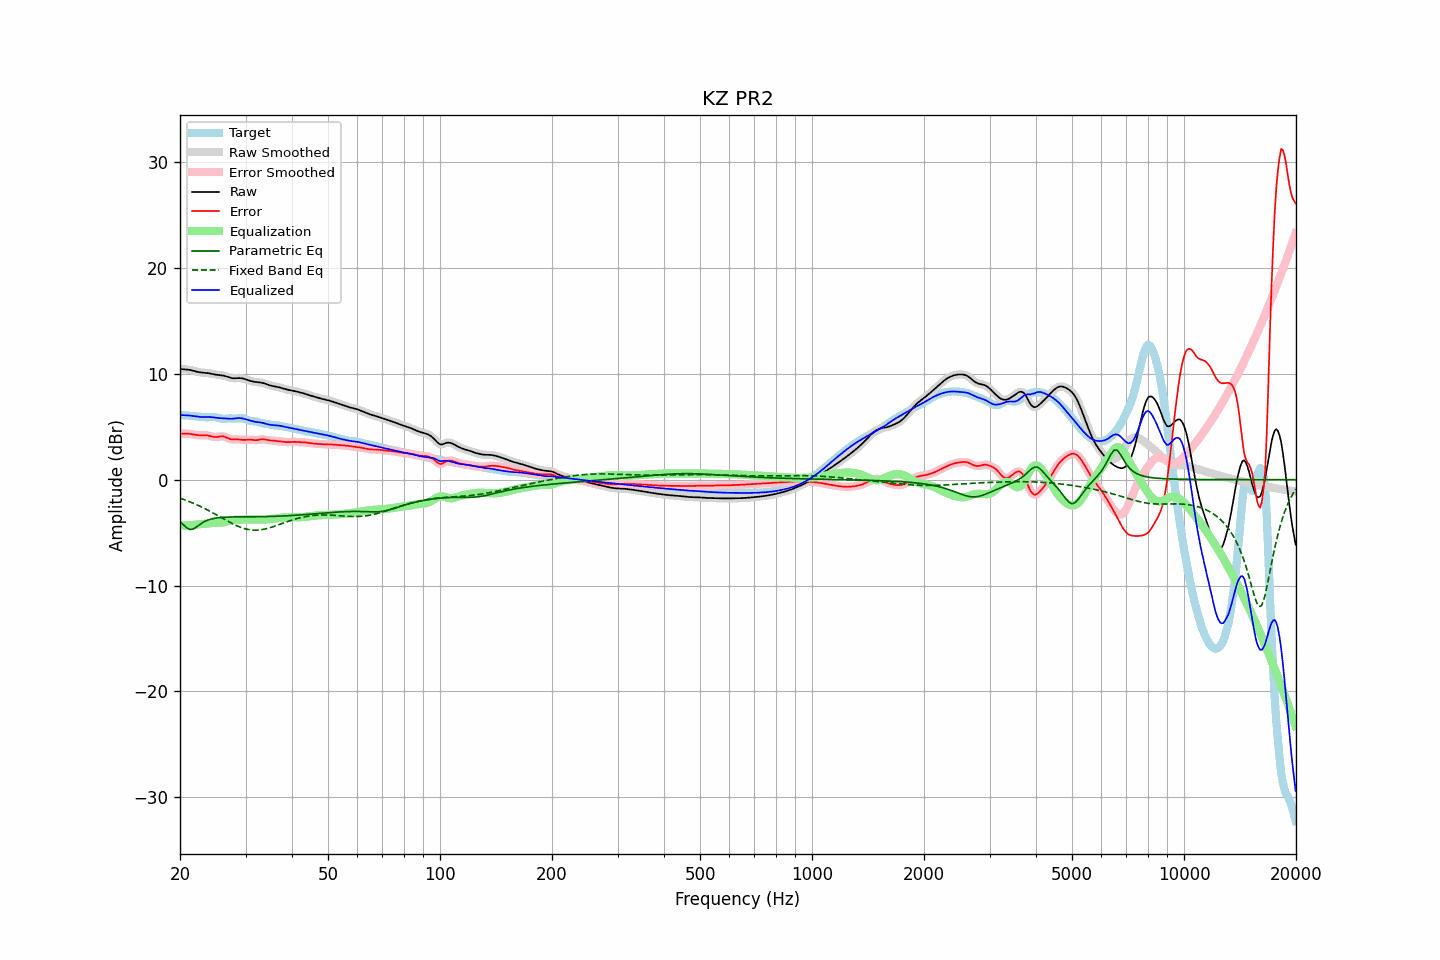

Values plotted in this chart, from the file beside it:
frequency, raw, error, smoothed, error_smoothed, equalization, parametric_eq, fixed_band_eq, equalized_raw, equalized_smoothed, target
20.00, 10.46, 4.35, 10.46, 4.35, -4.36, -3.95, -1.75, 6.11, 6.10, 6.12
20.20, 10.45, 4.34, 10.45, 4.35, -4.35, -4.10, -1.81, 6.09, 6.10, 6.10
20.40, 10.43, 4.34, 10.44, 4.35, -4.35, -4.25, -1.86, 6.09, 6.09, 6.09
20.61, 10.42, 4.34, 10.42, 4.34, -4.34, -4.39, -1.91, 6.08, 6.08, 6.08
20.81, 10.41, 4.34, 10.41, 4.34, -4.33, -4.53, -1.97, 6.08, 6.08, 6.07
21.02, 10.39, 4.34, 10.39, 4.34, -4.32, -4.62, -2.03, 6.07, 6.07, 6.05
21.23, 10.37, 4.33, 10.37, 4.33, -4.31, -4.70, -2.09, 6.06, 6.06, 6.04
21.44, 10.34, 4.31, 10.34, 4.31, -4.30, -4.69, -2.15, 6.04, 6.04, 6.03
21.66, 10.30, 4.28, 10.30, 4.28, -4.28, -4.68, -2.21, 6.02, 6.02, 6.01
21.87, 10.26, 4.25, 10.26, 4.25, -4.26, -4.59, -2.27, 6.00, 6.00, 6.00
22.09, 10.21, 4.23, 10.21, 4.23, -4.24, -4.50, -2.34, 5.97, 5.97, 5.99
22.31, 10.18, 4.21, 10.18, 4.21, -4.22, -4.38, -2.41, 5.95, 5.95, 5.97
22.54, 10.15, 4.19, 10.15, 4.19, -4.21, -4.27, -2.48, 5.93, 5.93, 5.95
22.76, 10.12, 4.19, 10.12, 4.19, -4.20, -4.16, -2.55, 5.92, 5.92, 5.93
22.99, 10.11, 4.20, 10.11, 4.20, -4.20, -4.06, -2.62, 5.91, 5.91, 5.91
23.22, 10.10, 4.20, 10.10, 4.20, -4.19, -3.98, -2.70, 5.91, 5.91, 5.90
23.45, 10.09, 4.20, 10.09, 4.20, -4.17, -3.90, -2.78, 5.92, 5.92, 5.89
23.69, 10.07, 4.18, 10.07, 4.18, -4.15, -3.84, -2.86, 5.92, 5.92, 5.89
23.92, 10.05, 4.15, 10.05, 4.15, -4.13, -3.78, -2.93, 5.92, 5.92, 5.90
24.16, 10.02, 4.11, 10.02, 4.11, -4.11, -3.74, -3.02, 5.91, 5.91, 5.91
24.40, 9.99, 4.08, 9.99, 4.07, -4.09, -3.69, -3.10, 5.90, 5.90, 5.91
24.65, 9.95, 4.04, 9.96, 4.05, -4.08, -3.66, -3.18, 5.88, 5.88, 5.91
24.89, 9.92, 4.03, 9.93, 4.03, -4.07, -3.63, -3.27, 5.85, 5.86, 5.89
25.14, 9.90, 4.04, 9.90, 4.04, -4.07, -3.61, -3.35, 5.83, 5.84, 5.86
25.39, 9.88, 4.06, 9.88, 4.06, -4.07, -3.59, -3.44, 5.82, 5.82, 5.83
25.65, 9.87, 4.08, 9.87, 4.08, -4.06, -3.58, -3.52, 5.81, 5.81, 5.79
25.91, 9.85, 4.09, 9.85, 4.09, -4.05, -3.56, -3.61, 5.80, 5.80, 5.76
26.16, 9.83, 4.08, 9.82, 4.08, -4.03, -3.55, -3.70, 5.80, 5.79, 5.74
26.43, 9.79, 4.04, 9.79, 4.04, -4.00, -3.54, -3.78, 5.79, 5.78, 5.75
26.69, 9.74, 3.98, 9.74, 3.98, -3.97, -3.54, -3.87, 5.77, 5.77, 5.76
26.96, 9.69, 3.91, 9.68, 3.91, -3.93, -3.53, -3.95, 5.76, 5.76, 5.78
27.23, 9.63, 3.84, 9.64, 3.85, -3.89, -3.53, -4.03, 5.75, 5.75, 5.79
27.50, 9.60, 3.81, 9.60, 3.81, -3.85, -3.52, -4.11, 5.75, 5.75, 5.79
27.77, 9.58, 3.80, 9.58, 3.80, -3.82, -3.52, -4.19, 5.76, 5.76, 5.78
28.05, 9.58, 3.80, 9.58, 3.80, -3.80, -3.52, -4.26, 5.78, 5.78, 5.78
28.33, 9.58, 3.81, 9.58, 3.80, -3.79, -3.52, -4.33, 5.80, 5.80, 5.78
28.62, 9.59, 3.81, 9.59, 3.80, -3.78, -3.52, -4.40, 5.81, 5.81, 5.78
28.90, 9.60, 3.79, 9.59, 3.79, -3.78, -3.51, -4.46, 5.82, 5.82, 5.80
29.19, 9.58, 3.78, 9.58, 3.77, -3.78, -3.51, -4.52, 5.81, 5.81, 5.81
29.48, 9.56, 3.75, 9.56, 3.76, -3.78, -3.51, -4.57, 5.78, 5.78, 5.81
29.78, 9.52, 3.75, 9.52, 3.75, -3.78, -3.51, -4.62, 5.74, 5.74, 5.76
30.08, 9.47, 3.76, 9.47, 3.76, -3.77, -3.51, -4.66, 5.70, 5.70, 5.71
30.38, 9.42, 3.78, 9.42, 3.78, -3.76, -3.51, -4.70, 5.66, 5.66, 5.64
30.68, 9.37, 3.79, 9.37, 3.78, -3.76, -3.51, -4.72, 5.61, 5.61, 5.58
30.99, 9.32, 3.78, 9.32, 3.78, -3.75, -3.51, -4.75, 5.57, 5.57, 5.54
31.30, 9.28, 3.76, 9.28, 3.76, -3.76, -3.51, -4.76, 5.52, 5.52, 5.52
31.61, 9.25, 3.74, 9.25, 3.74, -3.76, -3.51, -4.77, 5.49, 5.49, 5.51
31.93, 9.22, 3.73, 9.23, 3.73, -3.76, -3.50, -4.77, 5.46, 5.46, 5.50
32.24, 9.21, 3.74, 9.21, 3.74, -3.77, -3.50, -4.77, 5.44, 5.44, 5.47
32.57, 9.19, 3.76, 9.19, 3.77, -3.77, -3.50, -4.76, 5.42, 5.42, 5.43
32.89, 9.18, 3.80, 9.18, 3.79, -3.78, -3.50, -4.74, 5.40, 5.40, 5.38
33.22, 9.15, 3.81, 9.15, 3.81, -3.78, -3.50, -4.72, 5.37, 5.37, 5.34
33.55, 9.12, 3.81, 9.11, 3.80, -3.78, -3.49, -4.69, 5.34, 5.34, 5.31
33.89, 9.07, 3.78, 9.07, 3.78, -3.77, -3.49, -4.66, 5.30, 5.30, 5.28
34.23, 9.01, 3.75, 9.01, 3.75, -3.76, -3.49, -4.62, 5.25, 5.25, 5.26
34.57, 8.96, 3.72, 8.96, 3.72, -3.74, -3.48, -4.58, 5.21, 5.21, 5.23
34.92, 8.90, 3.71, 8.91, 3.71, -3.72, -3.48, -4.54, 5.18, 5.18, 5.20
35.27, 8.86, 3.70, 8.86, 3.70, -3.70, -3.47, -4.49, 5.16, 5.16, 5.17
35.62, 8.83, 3.69, 8.83, 3.69, -3.68, -3.47, -4.44, 5.15, 5.15, 5.14
35.97, 8.80, 3.67, 8.80, 3.67, -3.67, -3.46, -4.39, 5.14, 5.14, 5.13
... 635 more rows
